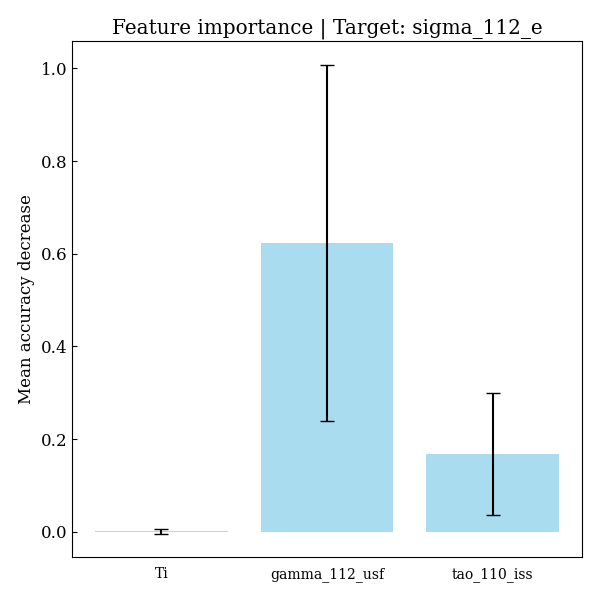

The data file committed next to this chart (first rows):
feature, importances, std_dev
Ti, 0.0009577, 0.005333
gamma_112_usf, 0.6237, 0.3839
tao_110_iss, 0.1678, 0.1319
